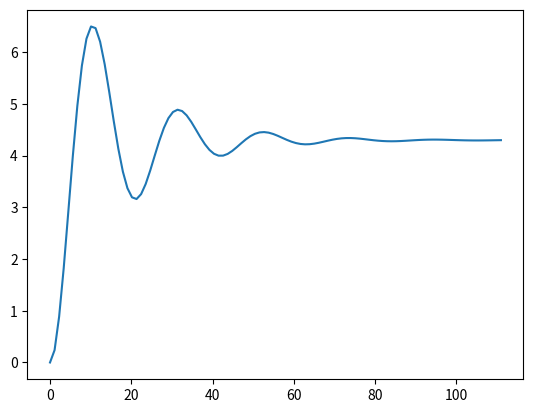

This chart was generated by the following Python code:
from math import log,sqrt,pi
import numpy as np
import scipy.signal
import matplotlib.pyplot as plt

p1 = 13.4
p2 = 7.6
y0 = 1.2
yss = 5.5
uss = -0.1
T = 93-72

logdec = log((p1-yss)/(p2-yss))
print('logdec=',logdec)
zeta = 1/sqrt(1+(2*pi/logdec)**2)
print('zeta=',zeta)
wd = 2*pi/T
print('wd=',wd)
wn = wd/sqrt(1-zeta**2)
print('wn=',wn)

k = (yss-y0)/uss
print('k=',k)

A = np.array([[0,1],[-wn*wn,-2*zeta*wn]])
B = np.array([[0],[1]])
C = np.array([-k*wn*wn,0])
D = np.array([0])

(t,y) = scipy.signal.step((A,B,C,D))
plt.plot(t,y*-uss)
plt.show()

